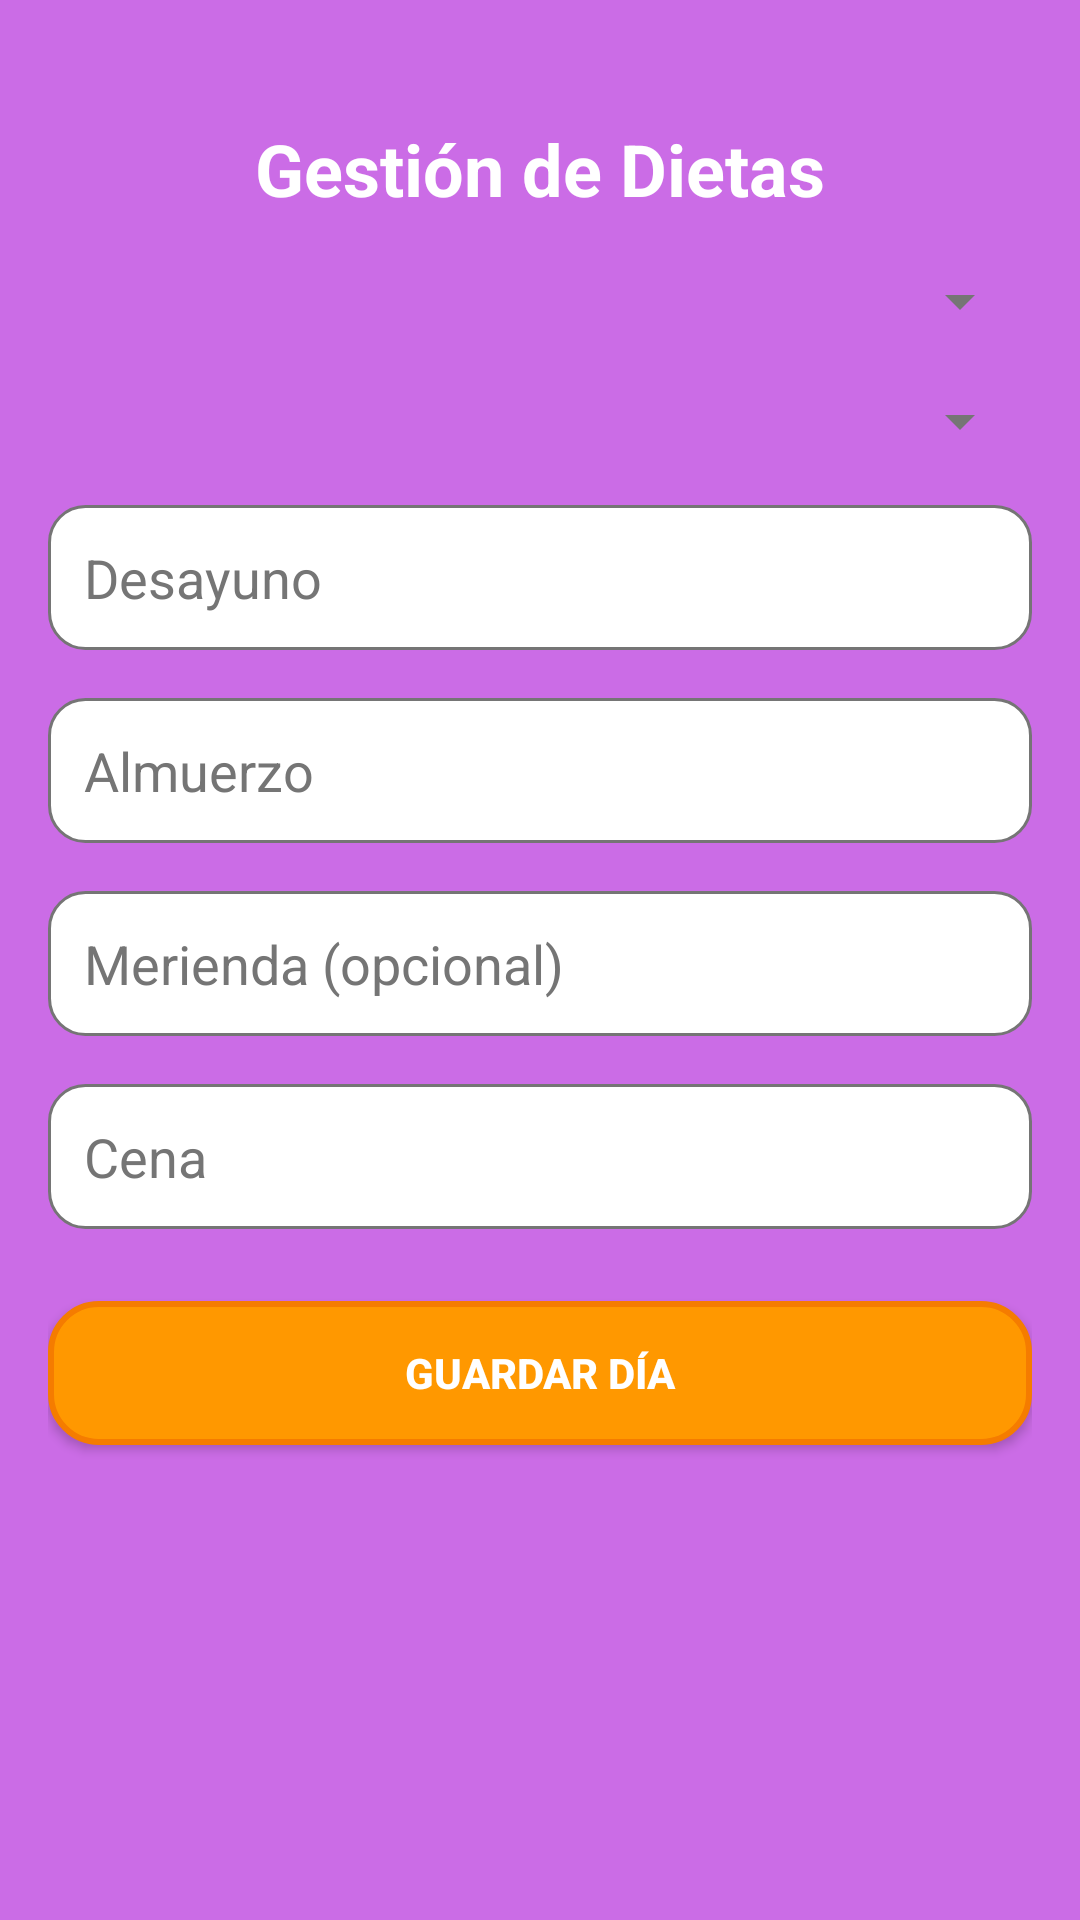

This screen was rendered from an Android layout file. Write that file and the resources it references.
<!-- AndroidManifest.xml: application theme Theme.AppNutricion -->
<!-- res/layout/activity_diet_management.xml -->
<?xml version="1.0" encoding="utf-8"?>
<androidx.constraintlayout.widget.ConstraintLayout
    xmlns:android="http://schemas.android.com/apk/res/android"
    xmlns:app="http://schemas.android.com/apk/res-auto"
    android:layout_width="match_parent"
    android:layout_height="match_parent"
    android:padding="16dp"
    android:background="#cb6ce6"> 

    
    <TextView
        android:id="@+id/tvDietManagement"
        android:layout_width="wrap_content"
        android:layout_height="wrap_content"
        android:text="Gestión de Dietas"
        android:textSize="24sp"
        android:textColor="#FFFFFF"
        android:textStyle="bold"
        app:layout_constraintTop_toTopOf="parent"
        app:layout_constraintStart_toStartOf="parent"
        app:layout_constraintEnd_toEndOf="parent"
        android:layout_marginTop="24dp" />

    
    <Spinner
        android:id="@+id/spinnerDayOfWeek"
        android:layout_width="0dp"
        android:layout_height="wrap_content"
        app:layout_constraintTop_toBottomOf="@id/tvDietManagement"
        app:layout_constraintStart_toStartOf="parent"
        app:layout_constraintEnd_toEndOf="parent"
        android:layout_marginTop="16dp" />

    
    <Spinner
        android:id="@+id/spinnerUser"
        android:layout_width="0dp"
        android:layout_height="wrap_content"
        app:layout_constraintTop_toBottomOf="@id/spinnerDayOfWeek"
        app:layout_constraintStart_toStartOf="parent"
        app:layout_constraintEnd_toEndOf="parent"
        android:layout_marginTop="16dp" />

    
    <EditText
        android:id="@+id/etBreakfast"
        android:layout_width="0dp"
        android:layout_height="wrap_content"
        android:hint="Desayuno"
        android:background="@drawable/edit_text_background"
        android:padding="12dp"
        android:textColor="@color/black"
        android:textColorHint="@color/dark_gray"
        app:layout_constraintTop_toBottomOf="@id/spinnerUser"
        app:layout_constraintStart_toStartOf="parent"
        app:layout_constraintEnd_toEndOf="parent"
        android:layout_marginTop="16dp" />

    
    <EditText
        android:id="@+id/etLunch"
        android:layout_width="0dp"
        android:layout_height="wrap_content"
        android:hint="Almuerzo"
        android:background="@drawable/edit_text_background"
        android:padding="12dp"
        android:textColor="@color/black"
        android:textColorHint="@color/dark_gray"
        app:layout_constraintTop_toBottomOf="@id/etBreakfast"
        app:layout_constraintStart_toStartOf="parent"
        app:layout_constraintEnd_toEndOf="parent"
        android:layout_marginTop="16dp" />

    
    <EditText
        android:id="@+id/etSnack"
        android:layout_width="0dp"
        android:layout_height="wrap_content"
        android:hint="Merienda (opcional)"
        android:background="@drawable/edit_text_background"
        android:padding="12dp"
        android:textColor="@color/black"
        android:textColorHint="@color/dark_gray"
        app:layout_constraintTop_toBottomOf="@id/etLunch"
        app:layout_constraintStart_toStartOf="parent"
        app:layout_constraintEnd_toEndOf="parent"
        android:layout_marginTop="16dp" />

    
    <EditText
        android:id="@+id/etDinner"
        android:layout_width="0dp"
        android:layout_height="wrap_content"
        android:hint="Cena"
        android:background="@drawable/edit_text_background"
        android:padding="12dp"
        android:textColor="@color/black"
        android:textColorHint="@color/dark_gray"
        app:layout_constraintTop_toBottomOf="@id/etSnack"
        app:layout_constraintStart_toStartOf="parent"
        app:layout_constraintEnd_toEndOf="parent"
        android:layout_marginTop="16dp" />

    
    <Button
        android:id="@+id/btnSaveDay"
        android:layout_width="0dp"
        android:layout_height="wrap_content"
        android:text="Guardar Día"
        android:background="@drawable/button_background"
        android:textColor="@color/colorBackground"
        android:textStyle="bold"
        app:layout_constraintTop_toBottomOf="@id/etDinner"
        app:layout_constraintStart_toStartOf="parent"
        app:layout_constraintEnd_toEndOf="parent"
        android:layout_marginTop="24dp" />

</androidx.constraintlayout.widget.ConstraintLayout>
<!-- resources referenced by this layout -->
<resources>
  <color name="black">#000000</color>
  <color name="colorBackground">#FFFFFF</color>
  <color name="dark_gray">#757575</color>
  <!-- drawable button_background (drawable) -->
  <?xml version="1.0" encoding="utf-8"?>
  <shape xmlns:android="http://schemas.android.com/apk/res/android">
      <solid android:color="#FF9800" />
      <corners android:radius="16dp" />
      <stroke android:width="2dp" android:color="#F57C00" />
  </shape>
  <!-- drawable edit_text_background (drawable) -->
  <?xml version="1.0" encoding="utf-8"?>
  <shape xmlns:android="http://schemas.android.com/apk/res/android">
      <solid android:color="@color/colorBackground" />
      <corners android:radius="12dp" />
      <stroke android:width="1dp" android:color="@color/dark_gray" />
  </shape>
  <style name="Theme.AppNutricion" parent="Theme.AppCompat.Light.NoActionBar">
          
          <item name="colorPrimary">@color/colorPrimary</item> 
          <item name="colorPrimaryDark">@color/colorPrimaryDark</item> 
          <item name="colorAccent">@color/colorAccent</item> 
  
          
          <item name="android:statusBarColor">@color/colorPrimaryDark</item>
  
          
          <item name="android:windowBackground">@color/colorBackground</item>
          <item name="android:textColorPrimary">@color/colorTextPrimary</item>
          <item name="android:textColorSecondary">@color/colorTextSecondary</item>
  
          
          <item name="actionBarStyle">@style/Widget.AppCompat.ActionBar</item>
      </style>
  <color name="colorPrimary">#0066CC</color>
  <color name="colorPrimaryDark">#004C99</color>
  <color name="colorAccent">#FFCC00</color>
  <color name="colorTextPrimary">#000000</color>
  <color name="colorTextSecondary">#757575</color>
</resources>
